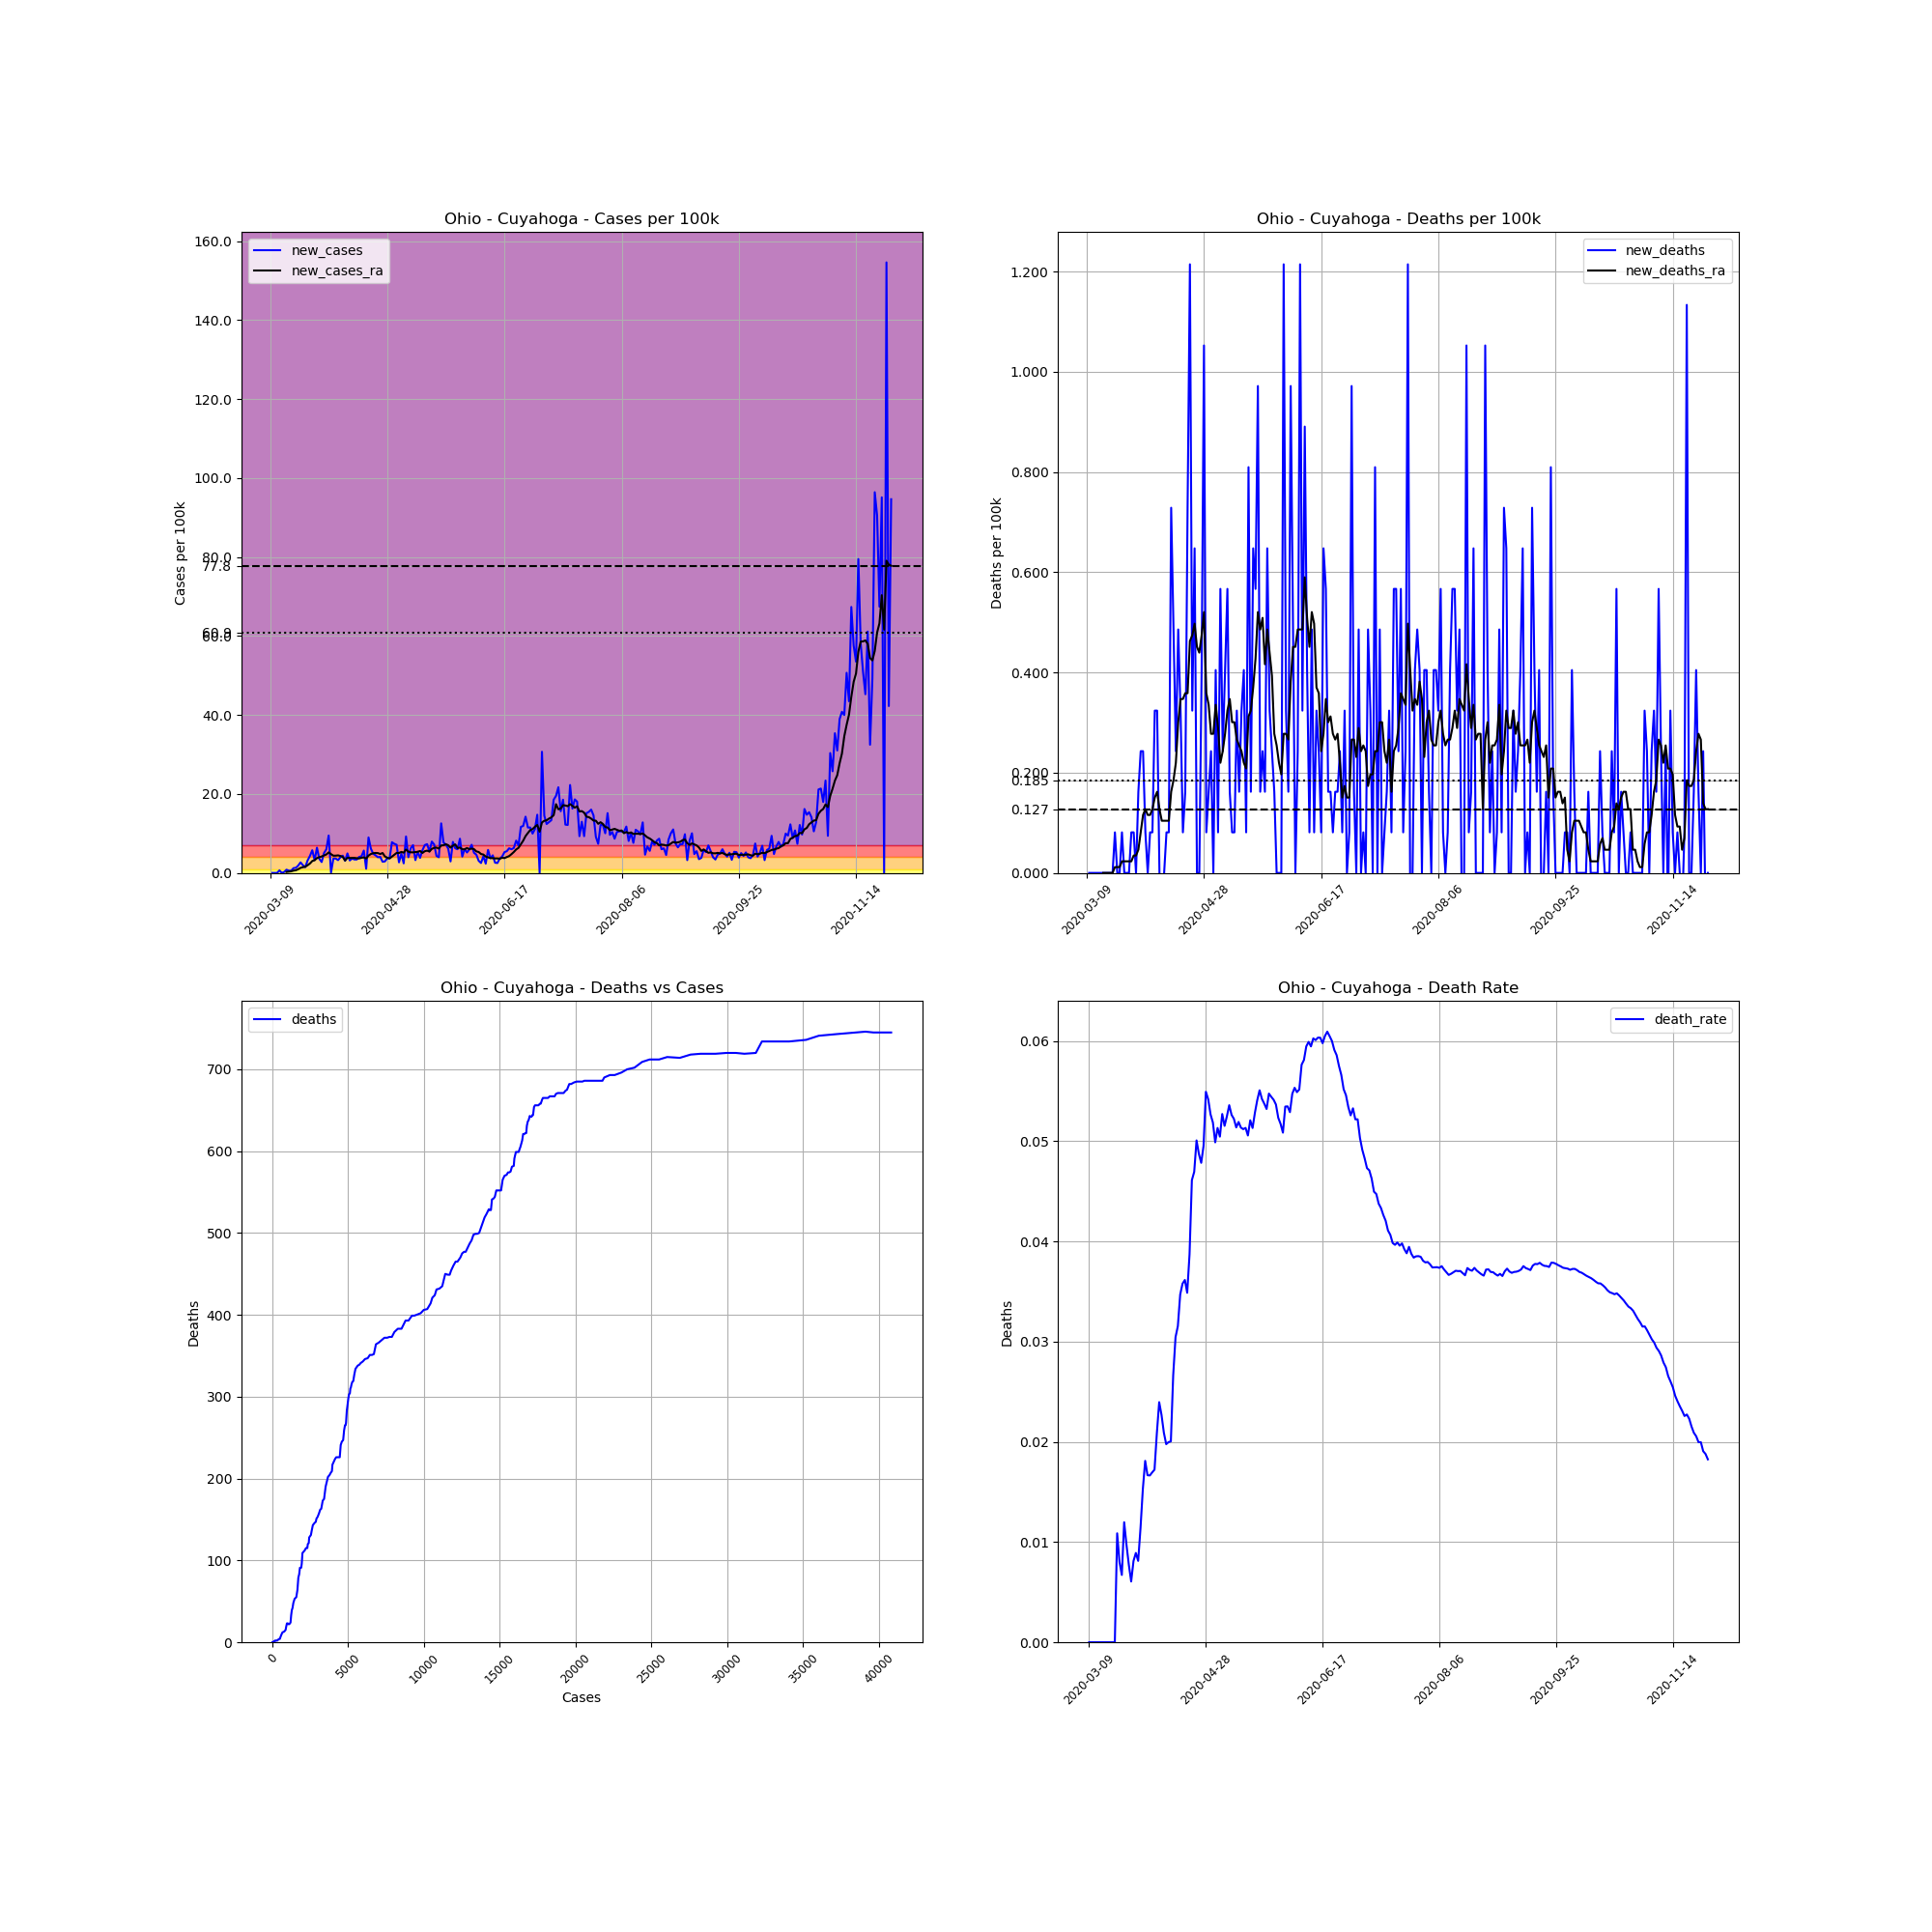

Values plotted in this chart, from the file beside it:
, date, county, state, fips, cases, deaths, COUNTY, STNAME, CTYNAME, POPESTIMATE2019, cases_per_100k, deaths_per_100k, death_rate, new_cases, new_deaths, new_cases_ra, new_deaths_ra
34097, 2020-03-09, Cuyahoga, Ohio, 39035, 3, 0.0, 35, Ohio, Cuyahoga, 1235072, 0.2429, 0.0, 0.0, , , , 
34098, 2020-03-10, Cuyahoga, Ohio, 39035, 3, 0.0, 35, Ohio, Cuyahoga, 1235072, 0.2429, 0.0, 0.0, 0.0, 0.0, , 
34099, 2020-03-11, Cuyahoga, Ohio, 39035, 3, 0.0, 35, Ohio, Cuyahoga, 1235072, 0.2429, 0.0, 0.0, 0.0, 0.0, , 
34100, 2020-03-12, Cuyahoga, Ohio, 39035, 3, 0.0, 35, Ohio, Cuyahoga, 1235072, 0.2429, 0.0, 0.0, 0.0, 0.0, , 
34101, 2020-03-13, Cuyahoga, Ohio, 39035, 11, 0.0, 35, Ohio, Cuyahoga, 1235072, 0.8906, 0.0, 0.0, 0.6477, 0.0, , 
34102, 2020-03-14, Cuyahoga, Ohio, 39035, 11, 0.0, 35, Ohio, Cuyahoga, 1235072, 0.8906, 0.0, 0.0, 0.0, 0.0, , 
34103, 2020-03-15, Cuyahoga, Ohio, 39035, 14, 0.0, 35, Ohio, Cuyahoga, 1235072, 1.134, 0.0, 0.0, 0.2429, 0.0, , 
34104, 2020-03-16, Cuyahoga, Ohio, 39035, 24, 0.0, 35, Ohio, Cuyahoga, 1235072, 1.943, 0.0, 0.0, 0.8097, 0.0, 0.2429, 0.0
34105, 2020-03-17, Cuyahoga, Ohio, 39035, 31, 0.0, 35, Ohio, Cuyahoga, 1235072, 2.51, 0.0, 0.0, 0.5668, 0.0, 0.3239, 0.0
34106, 2020-03-18, Cuyahoga, Ohio, 39035, 38, 0.0, 35, Ohio, Cuyahoga, 1235072, 3.077, 0.0, 0.0, 0.5668, 0.0, 0.4048, 0.0
34107, 2020-03-19, Cuyahoga, Ohio, 39035, 53, 0.0, 35, Ohio, Cuyahoga, 1235072, 4.291, 0.0, 0.0, 1.215, 0.0, 0.5783, 0.0
34108, 2020-03-20, Cuyahoga, Ohio, 39035, 69, 0.0, 35, Ohio, Cuyahoga, 1235072, 5.587, 0.0, 0.0, 1.295, 0.0, 0.6709, 0.0
34109, 2020-03-21, Cuyahoga, Ohio, 39035, 92, 1.0, 35, Ohio, Cuyahoga, 1235072, 7.449, 0.08097, 0.01087, 1.862, 0.08097, 0.9369, 0.01157
34110, 2020-03-22, Cuyahoga, Ohio, 39035, 125, 1.0, 35, Ohio, Cuyahoga, 1235072, 10.12, 0.08097, 0.008, 2.672, 0.0, 1.284, 0.01157
34111, 2020-03-23, Cuyahoga, Ohio, 39035, 149, 1.0, 35, Ohio, Cuyahoga, 1235072, 12.06, 0.08097, 0.006711, 1.943, 0.0, 1.446, 0.01157
34112, 2020-03-24, Cuyahoga, Ohio, 39035, 167, 2.0, 35, Ohio, Cuyahoga, 1235072, 13.52, 0.1619, 0.01198, 1.457, 0.08097, 1.573, 0.02313
34113, 2020-03-25, Cuyahoga, Ohio, 39035, 206, 2.0, 35, Ohio, Cuyahoga, 1235072, 16.68, 0.1619, 0.009709, 3.158, 0.0, 1.943, 0.02313
34114, 2020-03-26, Cuyahoga, Ohio, 39035, 259, 2.0, 35, Ohio, Cuyahoga, 1235072, 20.97, 0.1619, 0.007722, 4.291, 0.0, 2.383, 0.02313
34115, 2020-03-27, Cuyahoga, Ohio, 39035, 330, 2.0, 35, Ohio, Cuyahoga, 1235072, 26.72, 0.1619, 0.006061, 5.749, 0.0, 3.019, 0.02313
34116, 2020-03-28, Cuyahoga, Ohio, 39035, 370, 3.0, 35, Ohio, Cuyahoga, 1235072, 29.96, 0.2429, 0.008108, 3.239, 0.08097, 3.216, 0.02313
34117, 2020-03-29, Cuyahoga, Ohio, 39035, 449, 4.0, 35, Ohio, Cuyahoga, 1235072, 36.35, 0.3239, 0.008909, 6.396, 0.08097, 3.748, 0.0347
34118, 2020-03-30, Cuyahoga, Ohio, 39035, 493, 4.0, 35, Ohio, Cuyahoga, 1235072, 39.92, 0.3239, 0.008114, 3.563, 0.0, 3.979, 0.0347
34119, 2020-03-31, Cuyahoga, Ohio, 39035, 527, 6.0, 35, Ohio, Cuyahoga, 1235072, 42.67, 0.4858, 0.01139, 2.753, 0.1619, 4.164, 0.04627
34120, 2020-04-01, Cuyahoga, Ohio, 39035, 589, 9.0, 35, Ohio, Cuyahoga, 1235072, 47.69, 0.7287, 0.01528, 5.02, 0.2429, 4.43, 0.08097
34121, 2020-04-02, Cuyahoga, Ohio, 39035, 663, 12.0, 35, Ohio, Cuyahoga, 1235072, 53.68, 0.9716, 0.0181, 5.992, 0.2429, 4.673, 0.1157
34122, 2020-04-03, Cuyahoga, Ohio, 39035, 780, 13.0, 35, Ohio, Cuyahoga, 1235072, 63.15, 1.053, 0.01667, 9.473, 0.08097, 5.205, 0.1272
34123, 2020-04-04, Cuyahoga, Ohio, 39035, 781, 13.0, 35, Ohio, Cuyahoga, 1235072, 63.24, 1.053, 0.01665, 0.08097, 0.0, 4.754, 0.1157
34124, 2020-04-05, Cuyahoga, Ohio, 39035, 826, 14.0, 35, Ohio, Cuyahoga, 1235072, 66.88, 1.134, 0.01695, 3.644, 0.08097, 4.361, 0.1157
34125, 2020-04-06, Cuyahoga, Ohio, 39035, 871, 15.0, 35, Ohio, Cuyahoga, 1235072, 70.52, 1.215, 0.01722, 3.644, 0.08097, 4.372, 0.1272
34126, 2020-04-07, Cuyahoga, Ohio, 39035, 911, 19.0, 35, Ohio, Cuyahoga, 1235072, 73.76, 1.538, 0.02086, 3.239, 0.3239, 4.442, 0.1504
34127, 2020-04-08, Cuyahoga, Ohio, 39035, 960, 23.0, 35, Ohio, Cuyahoga, 1235072, 77.73, 1.862, 0.02396, 3.967, 0.3239, 4.291, 0.1619
34128, 2020-04-09, Cuyahoga, Ohio, 39035, 1014, 23.0, 35, Ohio, Cuyahoga, 1235072, 82.1, 1.862, 0.02268, 4.372, 0.0, 4.06, 0.1272
34129, 2020-04-10, Cuyahoga, Ohio, 39035, 1052, 22.0, 35, Ohio, Cuyahoga, 1235072, 85.18, 1.781, 0.02091, 3.077, -0.08097, 3.146, 0.1041
34130, 2020-04-11, Cuyahoga, Ohio, 39035, 1113, 22.0, 35, Ohio, Cuyahoga, 1235072, 90.12, 1.781, 0.01977, 4.939, 0.0, 3.84, 0.1041
34131, 2020-04-12, Cuyahoga, Ohio, 39035, 1152, 23.0, 35, Ohio, Cuyahoga, 1235072, 93.27, 1.862, 0.01997, 3.158, 0.08097, 3.771, 0.1041
34132, 2020-04-13, Cuyahoga, Ohio, 39035, 1197, 24.0, 35, Ohio, Cuyahoga, 1235072, 96.92, 1.943, 0.02005, 3.644, 0.08097, 3.771, 0.1041
34133, 2020-04-14, Cuyahoga, Ohio, 39035, 1239, 33.0, 35, Ohio, Cuyahoga, 1235072, 100.3, 2.672, 0.02663, 3.401, 0.7287, 3.794, 0.1619
34134, 2020-04-15, Cuyahoga, Ohio, 39035, 1281, 39.0, 35, Ohio, Cuyahoga, 1235072, 103.7, 3.158, 0.03044, 3.401, 0.4858, 3.713, 0.1851
34135, 2020-04-16, Cuyahoga, Ohio, 39035, 1331, 42.0, 35, Ohio, Cuyahoga, 1235072, 107.8, 3.401, 0.03156, 4.048, 0.2429, 3.667, 0.2198
34136, 2020-04-17, Cuyahoga, Ohio, 39035, 1383, 48.0, 35, Ohio, Cuyahoga, 1235072, 112, 3.886, 0.03471, 4.21, 0.4858, 3.829, 0.3007
34137, 2020-04-18, Cuyahoga, Ohio, 39035, 1453, 52.0, 35, Ohio, Cuyahoga, 1235072, 117.6, 4.21, 0.03579, 5.668, 0.3239, 3.933, 0.347
34138, 2020-04-19, Cuyahoga, Ohio, 39035, 1466, 53.0, 35, Ohio, Cuyahoga, 1235072, 118.7, 4.291, 0.03615, 1.053, 0.08097, 3.632, 0.347
34139, 2020-04-20, Cuyahoga, Ohio, 39035, 1577, 55.0, 35, Ohio, Cuyahoga, 1235072, 127.7, 4.453, 0.03488, 8.987, 0.1619, 4.395, 0.3586
34140, 2020-04-21, Cuyahoga, Ohio, 39035, 1653, 64.0, 35, Ohio, Cuyahoga, 1235072, 133.8, 5.182, 0.03872, 6.153, 0.7287, 4.789, 0.3586
34141, 2020-04-22, Cuyahoga, Ohio, 39035, 1713, 79.0, 35, Ohio, Cuyahoga, 1235072, 138.7, 6.396, 0.04612, 4.858, 1.215, 4.997, 0.4627
34142, 2020-04-23, Cuyahoga, Ohio, 39035, 1768, 83.0, 35, Ohio, Cuyahoga, 1235072, 143.1, 6.72, 0.04695, 4.453, 0.3239, 5.055, 0.4742
34143, 2020-04-24, Cuyahoga, Ohio, 39035, 1817, 91.0, 35, Ohio, Cuyahoga, 1235072, 147.1, 7.368, 0.05008, 3.967, 0.6477, 5.02, 0.4974
34144, 2020-04-25, Cuyahoga, Ohio, 39035, 1867, 91.0, 35, Ohio, Cuyahoga, 1235072, 151.2, 7.368, 0.04874, 4.048, 0.0, 4.789, 0.4511
34145, 2020-04-26, Cuyahoga, Ohio, 39035, 1902, 91.0, 35, Ohio, Cuyahoga, 1235072, 154, 7.368, 0.04784, 2.834, 0.0, 5.043, 0.4395
34146, 2020-04-27, Cuyahoga, Ohio, 39035, 1938, 96.0, 35, Ohio, Cuyahoga, 1235072, 156.9, 7.773, 0.04954, 2.915, 0.4048, 4.176, 0.4742
34147, 2020-04-28, Cuyahoga, Ohio, 39035, 1984, 109.0, 35, Ohio, Cuyahoga, 1235072, 160.6, 8.825, 0.05494, 3.724, 1.053, 3.829, 0.5205
34148, 2020-04-29, Cuyahoga, Ohio, 39035, 2030, 110.0, 35, Ohio, Cuyahoga, 1235072, 164.4, 8.906, 0.05419, 3.724, 0.08097, 3.667, 0.3586
34149, 2020-04-30, Cuyahoga, Ohio, 39035, 2126, 112.0, 35, Ohio, Cuyahoga, 1235072, 172.1, 9.068, 0.05268, 7.773, 0.1619, 4.141, 0.3354
34150, 2020-05-01, Cuyahoga, Ohio, 39035, 2217, 115.0, 35, Ohio, Cuyahoga, 1235072, 179.5, 9.311, 0.05187, 7.368, 0.2429, 4.627, 0.2776
34151, 2020-05-02, Cuyahoga, Ohio, 39035, 2305, 115.0, 35, Ohio, Cuyahoga, 1235072, 186.6, 9.311, 0.04989, 7.125, 0.0, 5.066, 0.2776
34152, 2020-05-03, Cuyahoga, Ohio, 39035, 2338, 120.0, 35, Ohio, Cuyahoga, 1235072, 189.3, 9.716, 0.05133, 2.672, 0.4048, 5.043, 0.3354
34153, 2020-05-04, Cuyahoga, Ohio, 39035, 2398, 121.0, 35, Ohio, Cuyahoga, 1235072, 194.2, 9.797, 0.05046, 4.858, 0.08097, 5.321, 0.2892
34154, 2020-05-05, Cuyahoga, Ohio, 39035, 2428, 128.0, 35, Ohio, Cuyahoga, 1235072, 196.6, 10.36, 0.05272, 2.429, 0.5668, 5.136, 0.2198
34155, 2020-05-06, Cuyahoga, Ohio, 39035, 2542, 131.0, 35, Ohio, Cuyahoga, 1235072, 205.8, 10.61, 0.05153, 9.23, 0.2429, 5.922, 0.2429
34156, 2020-05-07, Cuyahoga, Ohio, 39035, 2591, 136.0, 35, Ohio, Cuyahoga, 1235072, 209.8, 11.01, 0.05249, 3.967, 0.4048, 5.379, 0.2776
... 206 more rows
